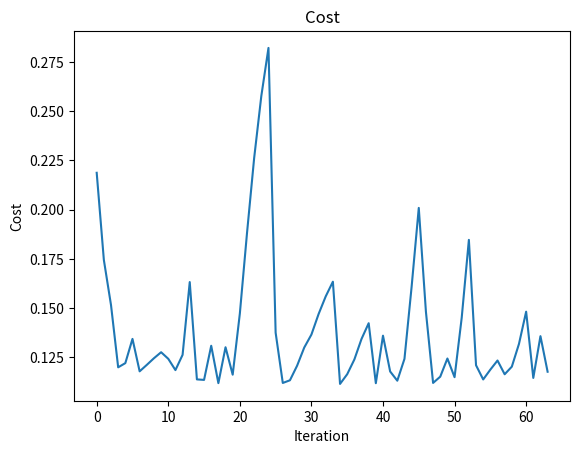

Reproduce this figure in Python.
import numpy as np
import matplotlib.pyplot as plt
import random

#Create data
x=np.array([0.,0.5,1.])
y_exact=np.array([0.,1.,0.])

#Intiliase W and b
W=0.5
b=0.5

#Set other constants
N=3
eta=0.75
MaxIter=64

#Initialise approximation
F=W * x + b

#Functions
def cost():
    return (1/N) * np.sum( 0.5* (y_exact - F)**2 )
#Partial derivates of cost
def cost_W(k):
    return (1/N) * np.sum( x[k]*(W*x[k]- y_exact[k] +b) )
def cost_b(k):
    return (1/N) * np.sum( W*x[k] - y_exact[k] + b )

#Cost_vec
cost_vec=np.empty(MaxIter)
j=np.arange(0,MaxIter,1)

#Peform stochastic gradient descent
for i in range(0,MaxIter):
    #Pick random index
    k=random.randint(0, (N-1))
    #Forward pass
    F=W*x+b
    #Alter weights and biases
    W= W - eta * cost_W(k)
    b= b - eta * cost_b(k)
    #Calculate newcost
    newcost=cost()
    cost_vec[i]=newcost

    #print(newcost)

plt.plot(j,cost_vec)
plt.title('Cost')
plt.xlabel('Iteration')
plt.ylabel('Cost')
plt.show()

print(F)
print(W)
print(b)